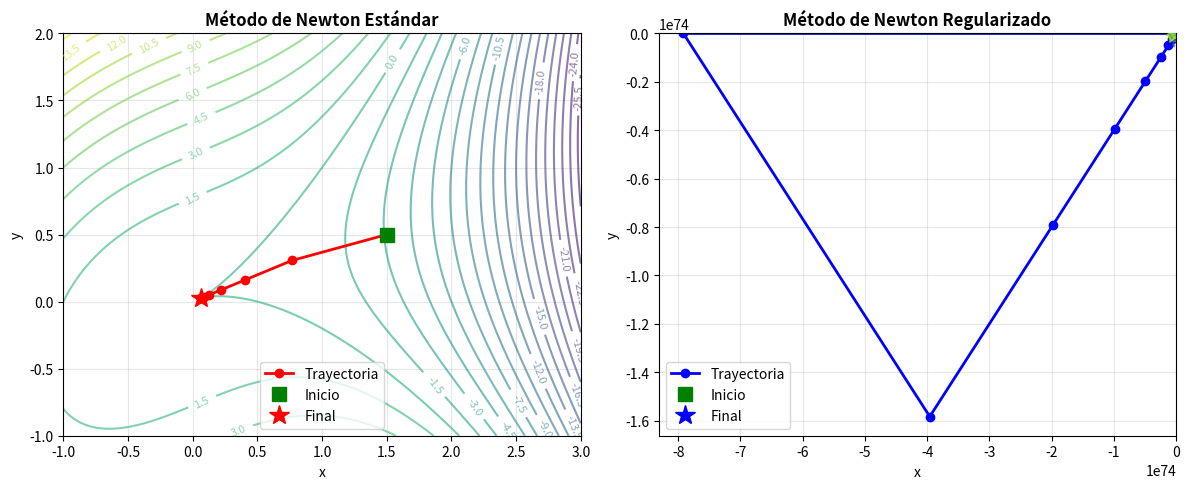

Reproduce this figure in Python.
# Pregunta 4

import numpy as np
import matplotlib.pyplot as plt

print("""Pregunta 4

f(x, y) = 0.5x^2 + 2.5y^2 - 2xy - x^3
""")

# Función objetivo
def f_multi(x):
    return 0.5*x[0]**2 + 2.5*x[1]**2 - 2*x[0]*x[1] - x[0]**3

# Gradiente de la función
def grad_f_multi(x):
    dx = x[0] - 2*x[1] - 3*x[0]**2
    dy = 5*x[1] - 2*x[0]
    return np.array([dx, dy])

# Hessiana
def hess_f_multi(x):
    dxx = 1 - 6*x[0]
    dxy = - 2
    dyy = 5
    return np.array([[dxx, dxy], [dxy, dyy]])

x0 = np.array([1.5, 0.5])
H = hess_f_multi(x0)
eigenvalues = np.linalg.eigvals(H)

print(f"\nHessiana en x0 = (1.5, 0.5):")
print(H)
print(f"\nValores propios (eigenvalues):")
print(eigenvalues)
print(f"\nMínimo valor propio: {np.min(eigenvalues):.6f}")

if np.all(eigenvalues > 0):
    print("La Hessiana ES positiva definida (todos los eigenvalues > 0)")
else:
    print("La Hessiana NO ES positiva definida (hay eigenvalues ≤ 0)")
    print("  Esto puede causar problemas en el método de Newton estándar")

print("-"*70)
print("Newton estándar")
print()

def newton_estandar(x_actual, max_iter=10000, tol=1e-6):
    x_historial = np.array([x_actual])
    try:
        for i in range(max_iter):
            H = hess_f_multi(x_actual)
            g = grad_f_multi(x_actual)
            
            # Intentar invertir la Hessiana sin modificar
            x_nuevo = x_actual - np.linalg.inv(H) @ g
            x_historial = np.vstack((x_historial, x_nuevo))
            
            criterio_1 = np.linalg.norm(g)
            criterio_2 = np.linalg.norm(x_nuevo - x_actual)
            
            if (criterio_1 < tol or criterio_2 < tol):
                break
            x_actual = x_nuevo
            
        return x_nuevo, x_historial, True
    except:
        return x_actual, x_historial, False

x0 = np.array([1.5, 0.5])
r_estandar, hist_estandar, exito = newton_estandar(x0)

print(f"Punto inicial: {x0}")
if exito:
    print(f"Punto final: ({r_estandar[0]}, {r_estandar[1]})")
    print(f"f(x, y) = {f_multi(r_estandar)}")
    print(f"Iteraciones: {len(hist_estandar)}")
else:
    print("El algoritmo falló (no pudo invertir la Hessiana)")

print("-"*70)
print("Newton regularizado")
print()

def newton_regularizado(x_actual, max_iter=10000, tol=1e-6):
    x_historial = np.array([x_actual])
    
    for i in range(max_iter):
        H = hess_f_multi(x_actual)
        g = grad_f_multi(x_actual)
        
        # Verificar eigenvalues
        eigenvalues = np.linalg.eigvals(H)
        min_eig = np.min(eigenvalues)
        
        # Regularización adaptativa
        if min_eig <= 1e-6:  # Umbral pequeño positivo
            c = -min_eig + 0.1  # Forzar que sea positiva definida
            H_modificada = H + c * np.eye(2)
            if i < 10:
                print(f"  Iteración {i}: Regularizando con c = {c:.4f}")
        else:
            H_modificada = H
        
        # Paso de Newton
        x_nuevo = x_actual - np.linalg.inv(H_modificada) @ g
        x_historial = np.vstack((x_historial, x_nuevo))
        
        # Convergencia
        if np.linalg.norm(g) < tol or np.linalg.norm(x_nuevo - x_actual) < tol:
            break
        
        x_actual = x_nuevo
    
    return x_nuevo, x_historial

x0 = np.array([1.5, 0.5])
r_regularizado, hist_regularizado = newton_regularizado(x0)

print(f"\nPunto inicial: {x0}")
print(f"Punto final: ({r_regularizado[0]}, {r_regularizado[1]})")
print(f"f(x, y) = {f_multi(r_regularizado)}")
print(f"Iteraciones: {len(hist_regularizado)}")

# Crear gráfico de contorno
x_range = np.linspace(-1, 3, 400)
y_range = np.linspace(-1, 2, 400)
X, Y = np.meshgrid(x_range, y_range)
Z = f_multi([X, Y])

plt.figure(figsize=(12, 5))

# Gráfico 1: Método Estándar
plt.subplot(1, 2, 1)
contour = plt.contour(X, Y, Z, levels=30, cmap='viridis', alpha=0.6)
plt.clabel(contour, inline=1, fontsize=8)

if exito and len(hist_estandar) > 1:
    plt.plot(hist_estandar[:, 0], hist_estandar[:, 1], 
             'ro-', linewidth=2, markersize=6, label='Trayectoria')
    plt.plot(hist_estandar[0, 0], hist_estandar[0, 1], 
             'gs', markersize=10, label='Inicio')
    plt.plot(hist_estandar[-1, 0], hist_estandar[-1, 1], 
             'r*', markersize=15, label='Final')
else:
    plt.plot(x0[0], x0[1], 'gs', markersize=10, label='Inicio')

plt.title('Método de Newton Estándar', fontsize=12, fontweight='bold')
plt.xlabel('x', fontsize=10)
plt.ylabel('y', fontsize=10)
plt.legend()
plt.grid(True, alpha=0.3)

# Gráfico 2: Método Regularizado
plt.subplot(1, 2, 2)
contour = plt.contour(X, Y, Z, levels=30, cmap='viridis', alpha=0.6)
plt.clabel(contour, inline=1, fontsize=8)

plt.plot(hist_regularizado[:, 0], hist_regularizado[:, 1], 
         'bo-', linewidth=2, markersize=6, label='Trayectoria')
plt.plot(hist_regularizado[0, 0], hist_regularizado[0, 1], 
         'gs', markersize=10, label='Inicio')
plt.plot(hist_regularizado[-1, 0], hist_regularizado[-1, 1], 
         'b*', markersize=15, label='Final')

plt.title('Método de Newton Regularizado', fontsize=12, fontweight='bold')
plt.xlabel('x', fontsize=10)
plt.ylabel('y', fontsize=10)
plt.legend()
plt.grid(True, alpha=0.3)

plt.tight_layout()
plt.show()

